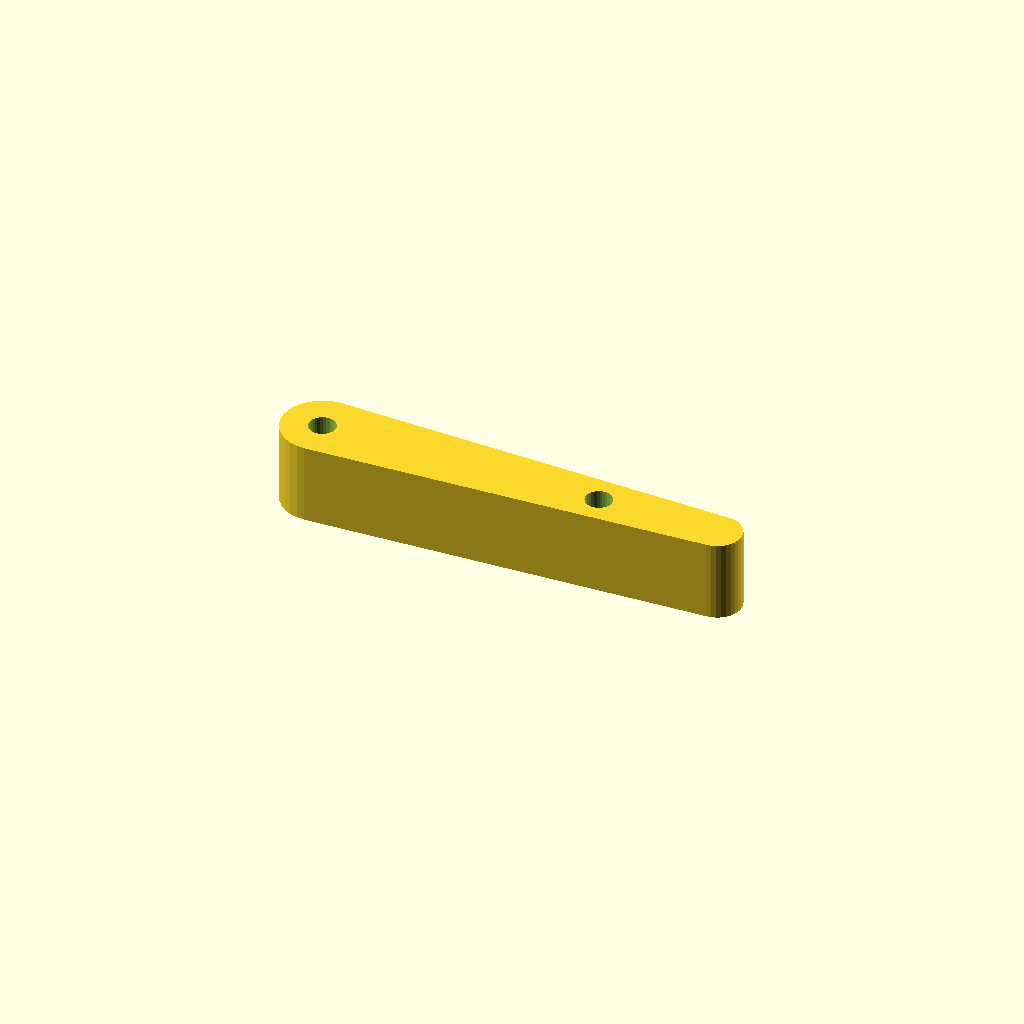
Cell 1 — every parameter at its default value.
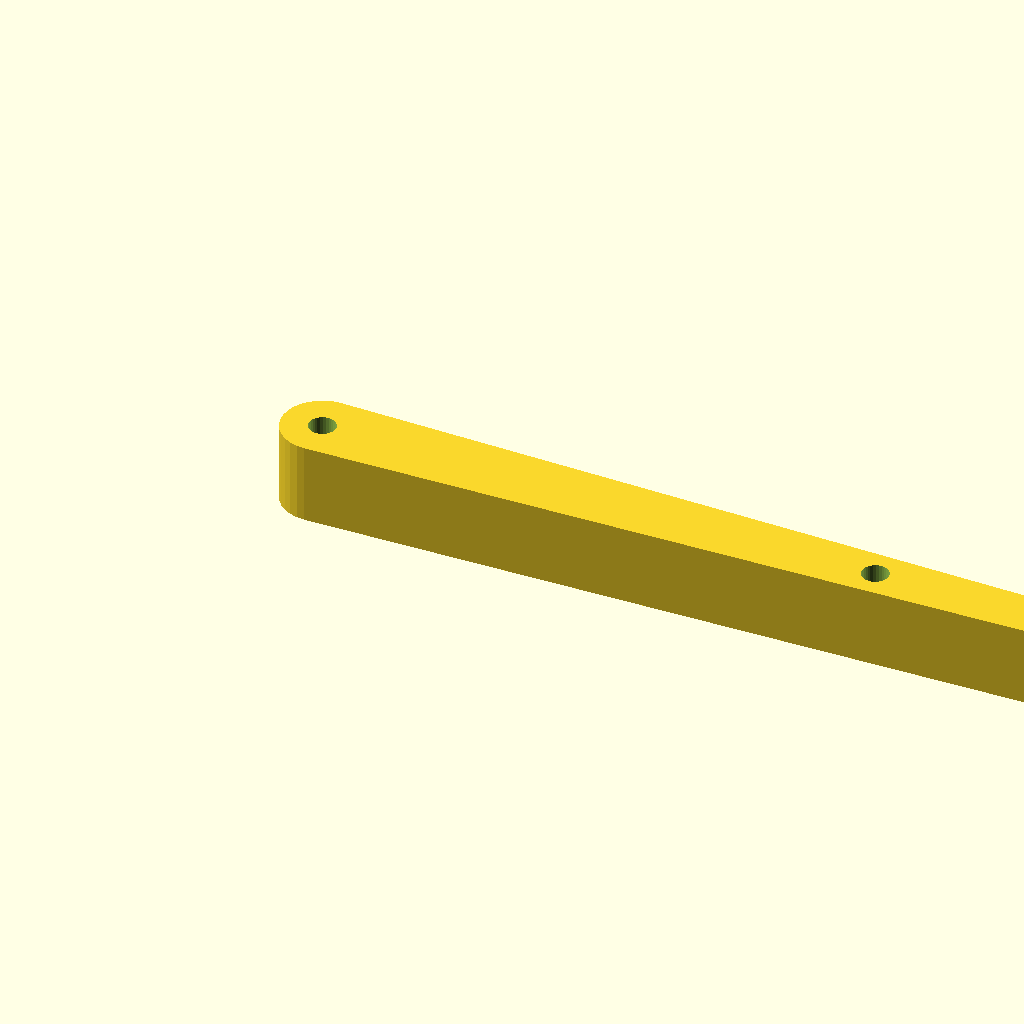
Cell 2: SKID_LEN = 120 (everything else at default).
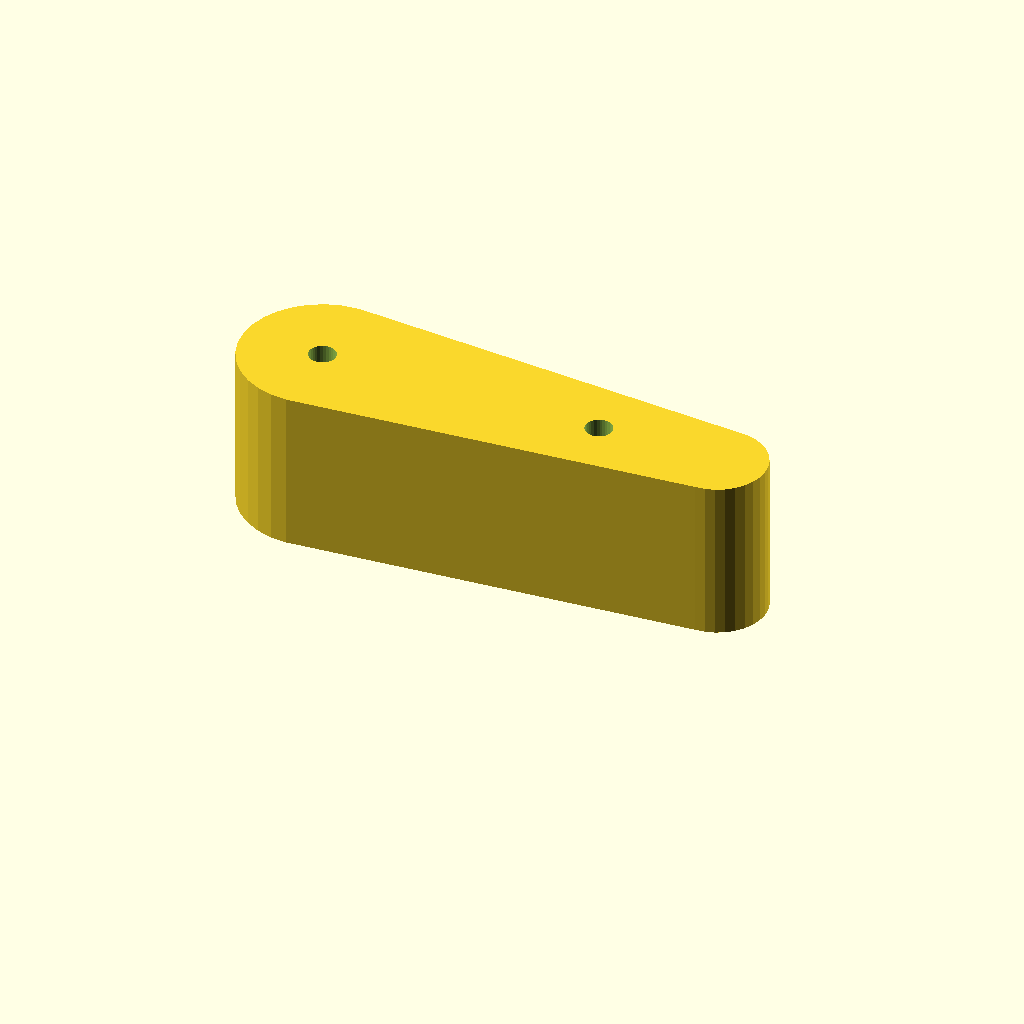
Cell 3: the same model with SKID_DIA = 24.
All cells are drawn from one camera (rotation 55°, 0°, 25°, orthographic, colour scheme Cornfield), so only the parameter changes between them.
Source of the model, _TABS/_inventory/MEOK_LABS_2026-06-15/openscad/qav250_skid.scad:
// QAV-250 Landing Skid — simple TPU skid (flexible)
// Print: TPU 95A 0.20mm (flex, absorbs landings)
// 4 skids per drone, ×3 = 12 skids
// Print: ~25 min per pair in TPU

/* [Skid Geometry] */
SKID_LEN = 60;          // mm length
SKID_DIA = 12;          // mm diameter (rounded)
HOLE_DIA = 4;            // mm M3 mount hole

$fn = 32;

module landing_skid() {
    hull() {
        cylinder(h=SKID_DIA, d=SKID_DIA);
        translate([SKID_LEN, 0, 0])
            cylinder(h=SKID_DIA, d=SKID_DIA * 0.6);
    }
}

difference() {
    landing_skid();
    translate([0, 0, -1])
        cylinder(h=SKID_DIA+2, d=HOLE_DIA);
    translate([SKID_LEN * 0.7, 0, -1])
        cylinder(h=SKID_DIA+2, d=HOLE_DIA);
}
Parameter table extracted from the source (name, type, default, range or options):
SKID_LEN: number, default 60
SKID_DIA: number, default 12
HOLE_DIA: number, default 4
